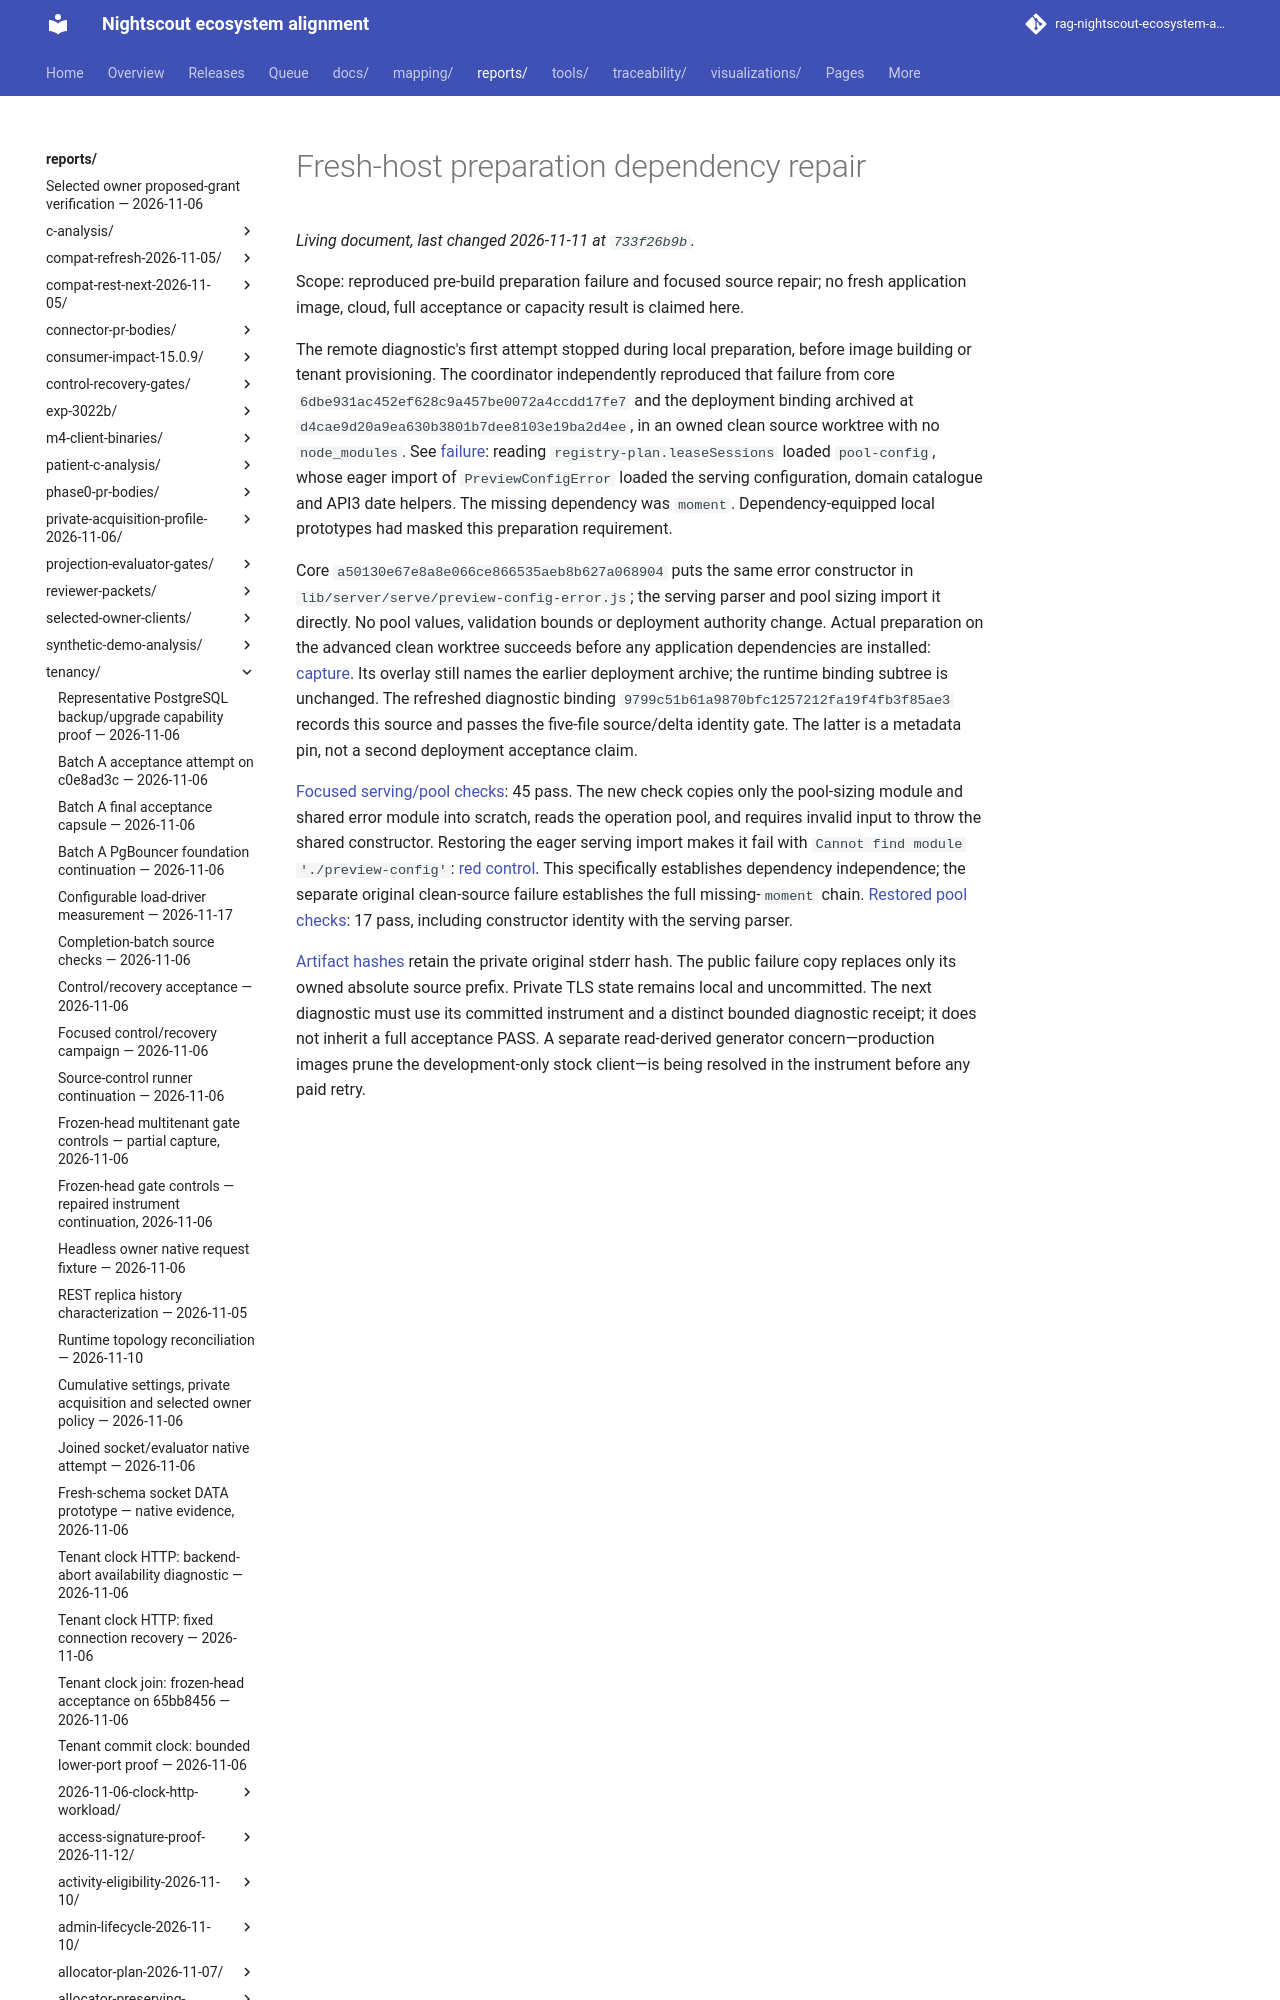

repository: bewest/rag-nightscout-ecosystem-alignment · page: reports/tenancy/m7-fresh-image-preparation-2026-11-12/index.html · generator: mkdocs

# Fresh-host preparation dependency repair

Scope: reproduced pre-build preparation failure and focused source repair; no
fresh application image, cloud, full acceptance or capacity result is claimed here.
